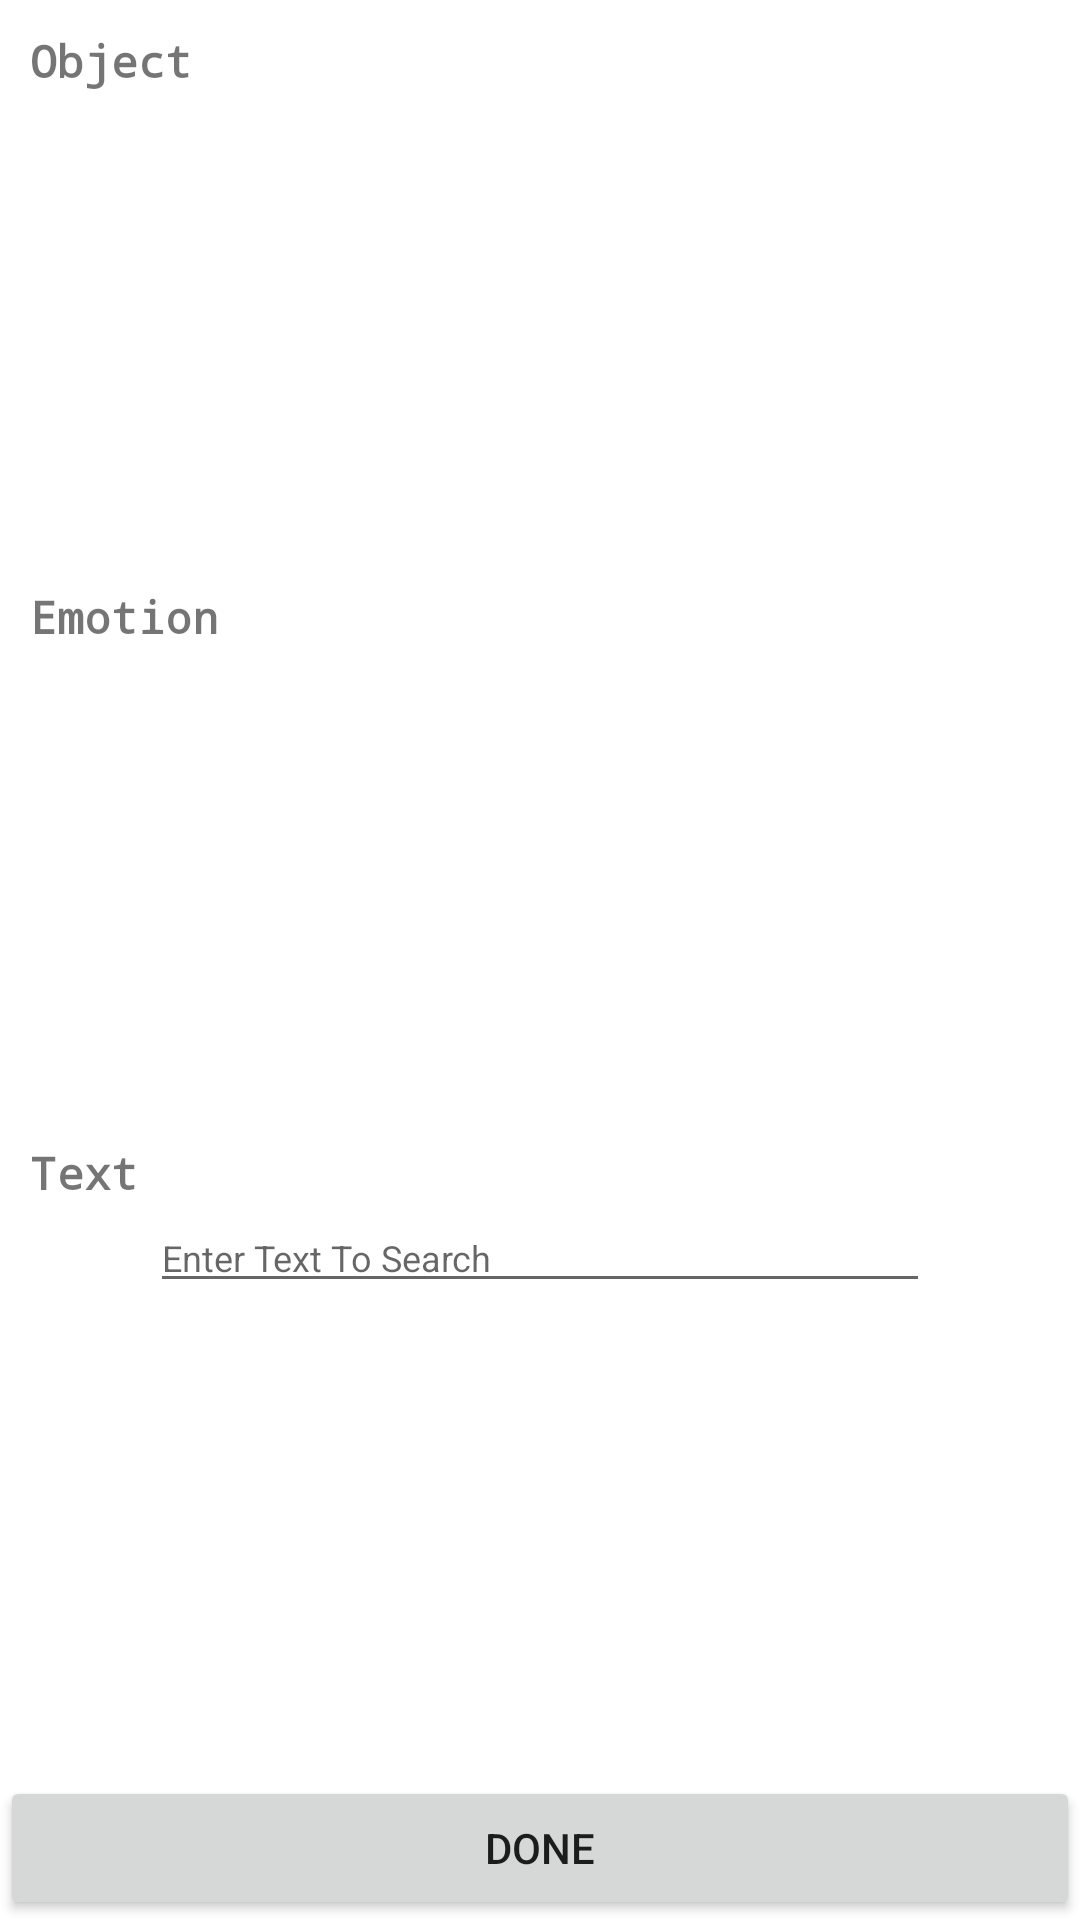

Here is an Android app screen rendered from its layout file. Give the layout XML and the strings, colors and styles it references.
<!-- AndroidManifest.xml: application theme AppTheme -->
<!-- res/layout/activity_all_filters.xml -->
<?xml version="1.0" encoding="utf-8"?>
<androidx.constraintlayout.widget.ConstraintLayout xmlns:android="http://schemas.android.com/apk/res/android"
    xmlns:app="http://schemas.android.com/apk/res-auto"
    xmlns:tools="http://schemas.android.com/tools"
    android:layout_width="match_parent"
    android:layout_height="match_parent"
    tools:context=".AllFilters">



    <TextView
        android:id="@+id/objectText"
        app:layout_constraintTop_toTopOf="parent"
        android:layout_width="match_parent"
        android:layout_height="wrap_content"
        android:textStyle="bold"
        android:textSize="15dp"
        android:layout_margin="10dp"
        android:text="Object"
        android:typeface="monospace"/>
    <ListView
        app:layout_constraintTop_toBottomOf="@id/objectText"
        android:id="@+id/objectsListView"
        android:scrollbarSize="200dip"
        android:layout_marginTop="5dp"
        android:layout_marginLeft="20dp"
        android:scrollbarStyle="outsideOverlay"
        android:layout_marginRight="20dp"
        android:scrollbarAlwaysDrawHorizontalTrack="true"
        android:scrollbarAlwaysDrawVerticalTrack="true"
        android:layout_width="match_parent"
        android:fadeScrollbars="false"
        android:layout_height="150dp"/>
    <TextView
        android:id="@+id/emotionText"
        app:layout_constraintTop_toBottomOf="@id/objectsListView"
        android:layout_width="match_parent"
        android:layout_height="wrap_content"
        android:text="Emotion"
        android:textStyle="bold"
        android:textSize="15dp"
        android:layout_margin="10dp"
        android:typeface="monospace"/>
    <ListView
        app:layout_constraintTop_toBottomOf="@id/emotionText"
        android:layout_width="match_parent"
        android:paddingLeft="10dp"
        android:layout_marginTop="5dp"
        android:layout_marginLeft="20dp"
        android:layout_marginRight="20dp"
        android:dividerHeight="1dp"
        android:id="@+id/emotionsListView"
android:scrollbarSize="20dp"
        android:layout_height="150dp"/>
    <TextView
        android:id="@+id/text"
        app:layout_constraintTop_toBottomOf="@id/emotionsListView"
        android:layout_width="match_parent"
        android:layout_height="wrap_content"
        android:text="Text"
        android:layout_margin="10dp"
        android:textStyle="bold"
        android:textSize="15dp"
        android:typeface="monospace"/>
<EditText
    android:layout_width="match_parent"
    android:layout_height="wrap_content"
    app:layout_constraintTop_toBottomOf="@id/text"
    android:textSize="12dp"
    android:id="@+id/textToSearch"
    android:hint="Enter Text To Search"
    android:layout_marginLeft="50dp"
    android:layout_marginRight="50dp"/>

    <Button
        android:id="@+id/finalizeFiltersSelection"
        android:layout_width="match_parent"
        android:layout_height="wrap_content"
        android:onClick="filtersSelectionCompleted"
        android:text="Done"
        app:layout_constraintBottom_toBottomOf="parent" />



</androidx.constraintlayout.widget.ConstraintLayout>
<!-- resources referenced by this layout -->
<resources>
  <style name="AppTheme" parent="Theme.MaterialComponents.DayNight">
          
          <item name="colorPrimary">@color/colorAccent</item>
          <item name="colorPrimaryDark">@color/colorPrimaryDark</item>
          <item name="colorAccent">@color/colorAccent</item>
      </style>
  <!-- not gathered from this repository: default colours our renderer supplied (Android Studio template values) -->
  <color name="colorPrimaryDark">#FF3700B3</color>
  <color name="colorAccent">#FF03DAC5</color>
</resources>
